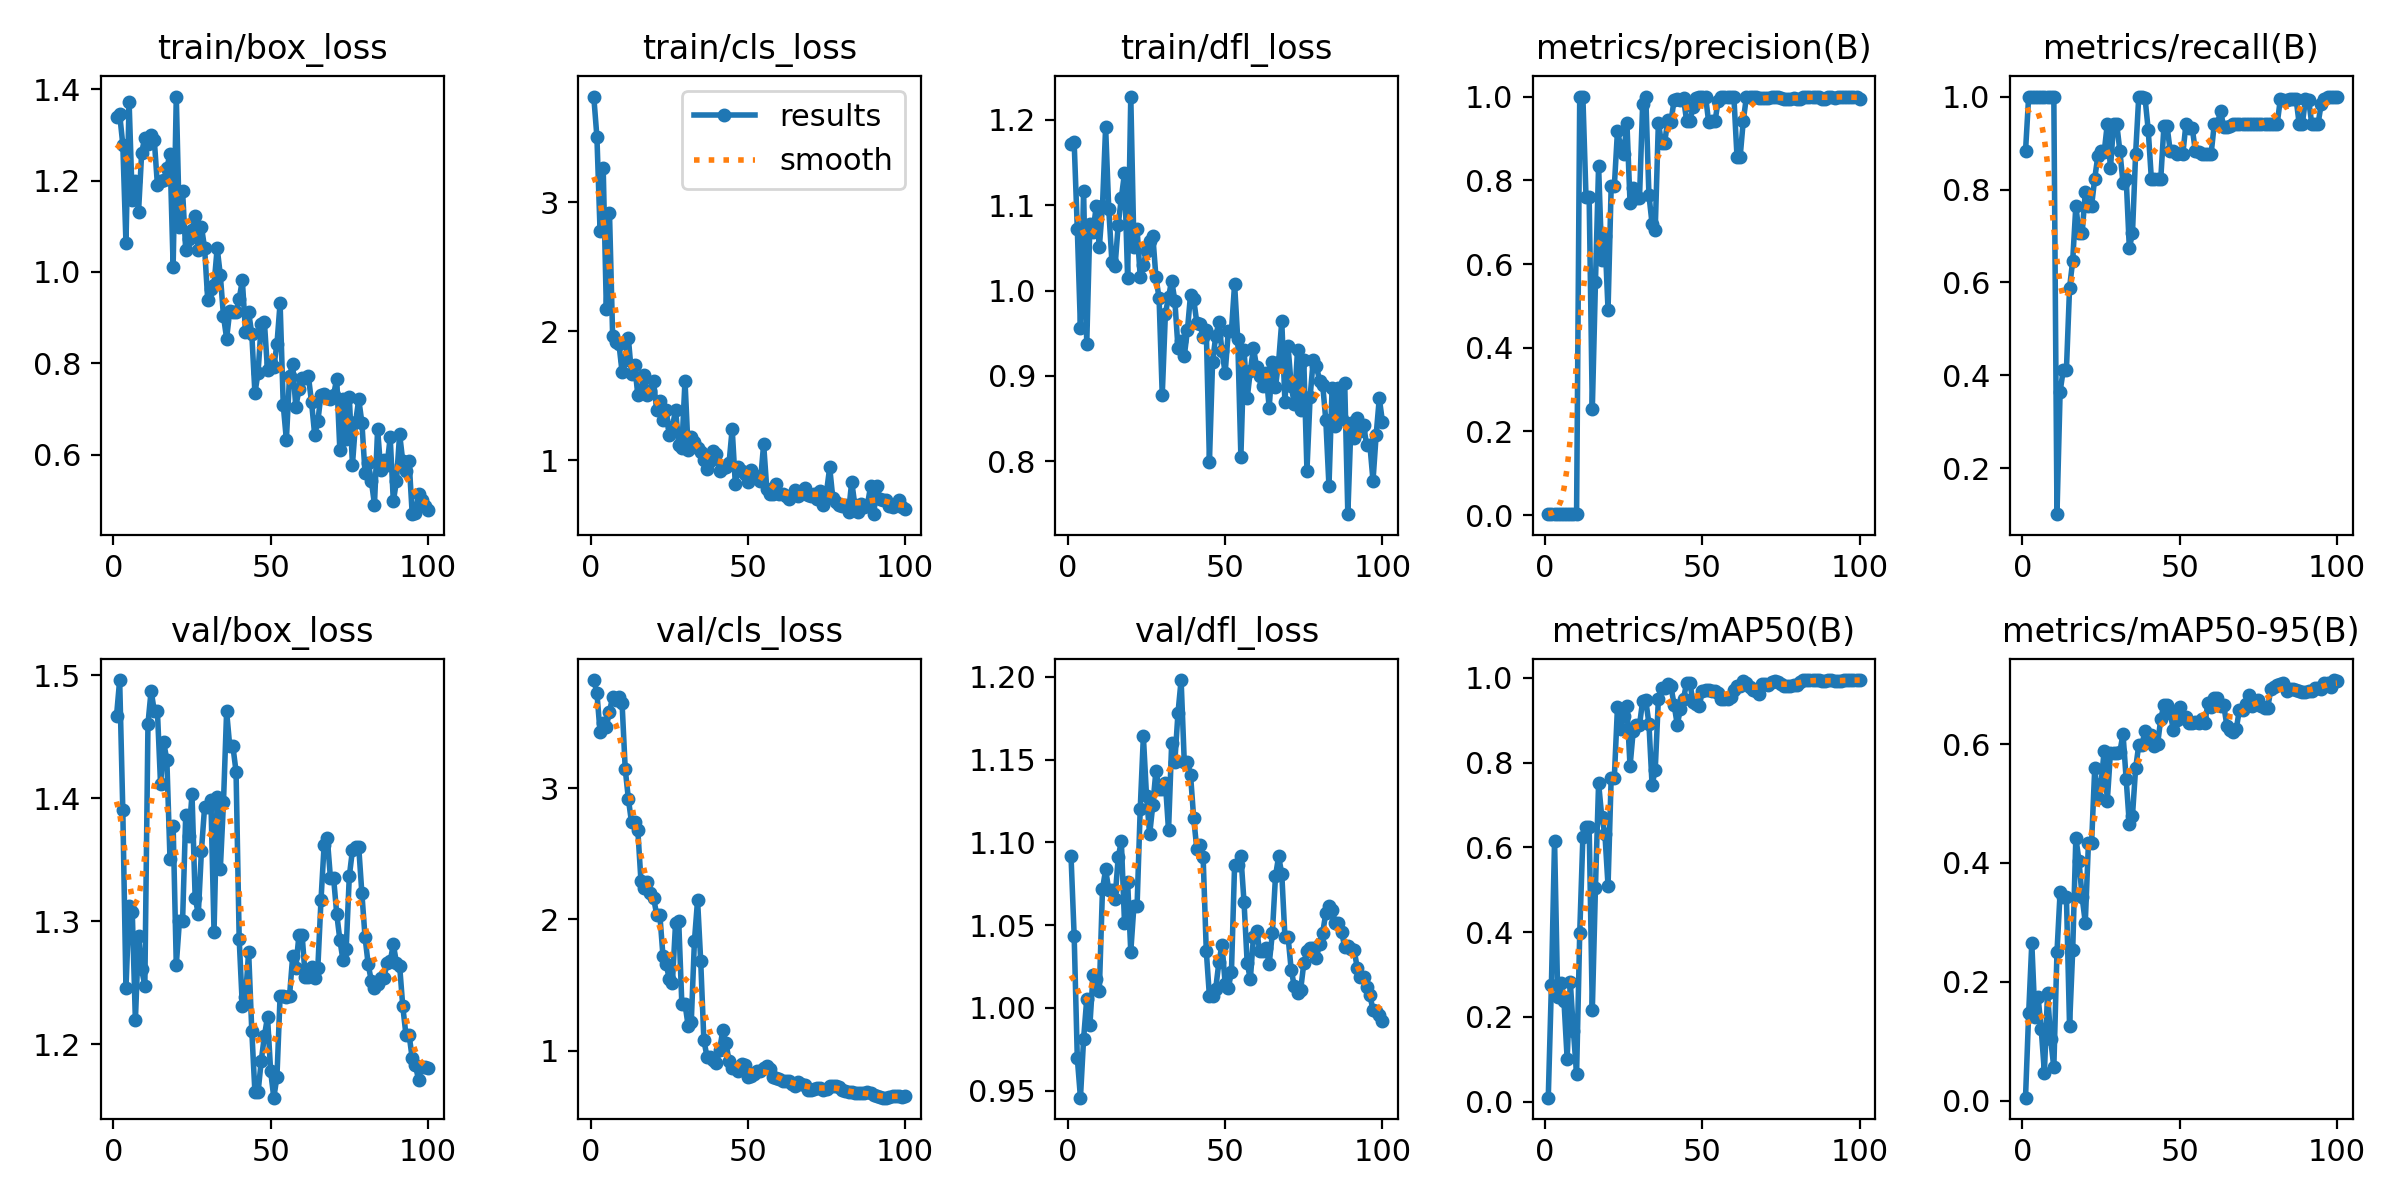

The data file committed next to this chart (first rows):
epoch, time, train/box_loss, train/cls_loss, train/dfl_loss, metrics/precision(B), metrics/recall(B), metrics/mAP50(B), metrics/mAP50-95(B), val/box_loss, val/cls_loss, val/dfl_loss, lr/pg0, lr/pg1, lr/pg2
1, 6.713, 1.339, 3.821, 1.171, 0.0025, 0.8823, 0.00925, 0.00491, 1.467, 3.824, 1.092, 0.00012, 0.00012, 0.00012
2, 12.96, 1.345, 3.508, 1.174, 0.00283, 1, 0.2756, 0.1466, 1.496, 3.728, 1.043, 0.0002574, 0.0002574, 0.0002574
3, 19.04, 1.279, 2.781, 1.072, 0.00283, 1, 0.6161, 0.2651, 1.39, 3.427, 0.9696, 0.0003921, 0.0003921, 0.0003921
4, 24.55, 1.064, 3.265, 0.9559, 0.00283, 1, 0.2478, 0.1407, 1.245, 3.5, 0.9458, 0.000524, 0.000524, 0.000524
5, 29.95, 1.372, 2.172, 1.117, 0.00283, 1, 0.2799, 0.1739, 1.312, 3.469, 0.9814, 0.0006531, 0.0006531, 0.0006531
6, 35.39, 1.157, 2.918, 0.9379, 0.00283, 1, 0.2367, 0.1199, 1.308, 3.584, 1.005, 0.0007794, 0.0007794, 0.0007794
7, 40.71, 1.2, 1.963, 1.078, 0.00283, 1, 0.1009, 0.04713, 1.219, 3.697, 0.9896, 0.000903, 0.000903, 0.000903
8, 46.12, 1.132, 1.92, 1.069, 0.00283, 1, 0.2827, 0.1811, 1.288, 3.673, 1.02, 0.001024, 0.001024, 0.001024
9, 51.46, 1.261, 1.904, 1.099, 0.00283, 1, 0.1663, 0.1033, 1.261, 3.698, 1.017, 0.001142, 0.001142, 0.001142
10, 56.86, 1.294, 1.684, 1.051, 0.00283, 1, 0.06488, 0.05584, 1.247, 3.647, 1.01, 0.001257, 0.001257, 0.001257
11, 61.87, 1.28, 1.782, 1.099, 1, 0.1016, 0.3979, 0.2498, 1.46, 3.147, 1.072, 0.00137, 0.00137, 0.00137
12, 66.82, 1.3, 1.946, 1.191, 1, 0.3654, 0.6241, 0.3511, 1.487, 2.919, 1.084, 0.001479, 0.001479, 0.001479
13, 71.81, 1.289, 1.669, 1.095, 0.7598, 0.4118, 0.6488, 0.3429, 1.471, 2.739, 1.071, 0.001586, 0.001586, 0.001586
14, 76.73, 1.191, 1.737, 1.034, 0.7598, 0.4118, 0.6488, 0.3429, 1.471, 2.739, 1.071, 0.00169, 0.00169, 0.00169
15, 81.71, 1.2, 1.51, 1.028, 0.2529, 0.5882, 0.2151, 0.1255, 1.411, 2.681, 1.066, 0.001723, 0.001723, 0.001723
16, 86.7, 1.202, 1.536, 1.077, 0.5565, 0.6471, 0.5053, 0.2527, 1.445, 2.294, 1.091, 0.001703, 0.001703, 0.001703
17, 91.68, 1.226, 1.661, 1.109, 0.8347, 0.7647, 0.752, 0.4425, 1.431, 2.237, 1.101, 0.001683, 0.001683, 0.001683
18, 96.73, 1.259, 1.508, 1.137, 0.6106, 0.7059, 0.6719, 0.4033, 1.351, 2.281, 1.052, 0.001663, 0.001663, 0.001663
19, 101.7, 1.012, 1.538, 1.014, 0.6666, 0.7059, 0.6323, 0.3421, 1.378, 2.201, 1.076, 0.001644, 0.001644, 0.001644
20, 106.6, 1.384, 1.615, 1.227, 0.4906, 0.7936, 0.5095, 0.2996, 1.264, 2.165, 1.034, 0.001624, 0.001624, 0.001624
21, 111.6, 1.099, 1.388, 1.051, 0.7856, 0.7647, 0.7647, 0.4329, 1.3, 2.037, 1.062, 0.001604, 0.001604, 0.001604
22, 116.5, 1.176, 1.458, 1.072, 0.7856, 0.7647, 0.7647, 0.4329, 1.3, 2.037, 1.062, 0.001584, 0.001584, 0.001584
23, 121.5, 1.048, 1.314, 1.016, 0.9177, 0.8235, 0.9312, 0.5589, 1.386, 1.721, 1.12, 0.001564, 0.001564, 0.001564
24, 126.5, 1.072, 1.387, 1.03, 0.8811, 0.8725, 0.8801, 0.5088, 1.369, 1.661, 1.164, 0.001545, 0.001545, 0.001545
25, 131.4, 1.092, 1.199, 1.047, 0.8631, 0.8823, 0.9098, 0.5333, 1.403, 1.546, 1.128, 0.001525, 0.001525, 0.001525
26, 136.4, 1.123, 1.257, 1.059, 0.9373, 0.8797, 0.9335, 0.5885, 1.319, 1.518, 1.105, 0.001505, 0.001505, 0.001505
27, 141.4, 1.047, 1.393, 1.064, 0.7457, 0.9412, 0.7916, 0.5047, 1.306, 1.971, 1.123, 0.001485, 0.001485, 0.001485
28, 146.3, 1.099, 1.122, 1.015, 0.7822, 0.8458, 0.8747, 0.5856, 1.357, 1.99, 1.143, 0.001465, 0.001465, 0.001465
29, 151.3, 1.052, 1.095, 0.991, 0.7566, 0.9412, 0.8882, 0.5852, 1.393, 1.355, 1.132, 0.001446, 0.001446, 0.001446
30, 156.2, 0.9383, 1.618, 0.8777, 0.7566, 0.9412, 0.8882, 0.5852, 1.393, 1.355, 1.132, 0.001426, 0.001426, 0.001426
31, 161.2, 0.9618, 1.08, 0.9729, 0.9816, 0.8823, 0.9462, 0.5872, 1.399, 1.189, 1.136, 0.001406, 0.001406, 0.001406
32, 166.1, 0.9717, 1.182, 0.9925, 1, 0.8139, 0.9472, 0.617, 1.291, 1.22, 1.107, 0.001386, 0.001386, 0.001386
33, 171.1, 1.052, 1.143, 1.012, 0.7649, 0.8235, 0.8919, 0.5407, 1.401, 1.834, 1.16, 0.001366, 0.001366, 0.001366
34, 176, 0.9931, 1.092, 0.9882, 0.696, 0.6741, 0.7472, 0.4654, 1.342, 2.148, 1.149, 0.001347, 0.001347, 0.001347
35, 181, 0.9039, 1.068, 0.9334, 0.6823, 0.7059, 0.783, 0.4794, 1.397, 1.68, 1.178, 0.001327, 0.001327, 0.001327
36, 185.9, 0.8546, 1.006, 0.9411, 0.9371, 0.8769, 0.9497, 0.5591, 1.47, 1.079, 1.198, 0.001307, 0.001307, 0.001307
37, 190.9, 0.9151, 0.9296, 0.9233, 0.8893, 1, 0.9759, 0.5983, 1.442, 0.9528, 1.149, 0.001287, 0.001287, 0.001287
38, 195.8, 0.9115, 0.995, 0.9534, 0.8893, 1, 0.9759, 0.5983, 1.442, 0.9528, 1.149, 0.001267, 0.001267, 0.001267
39, 200.8, 0.9118, 1.072, 0.9954, 0.9443, 0.9965, 0.9856, 0.6225, 1.422, 0.9275, 1.141, 0.001248, 0.001248, 0.001248
40, 205.7, 0.9414, 1.051, 0.9897, 0.9404, 0.9287, 0.9801, 0.6076, 1.285, 0.9048, 1.115, 0.001228, 0.001228, 0.001228
41, 210.7, 0.9818, 0.9144, 0.9622, 0.9908, 0.8235, 0.9369, 0.6153, 1.231, 1.002, 1.096, 0.001208, 0.001208, 0.001208
42, 215.6, 0.8689, 0.9433, 0.9604, 0.9936, 0.8235, 0.8897, 0.5968, 1.238, 1.153, 1.098, 0.001188, 0.001188, 0.001188
43, 220.6, 0.9119, 0.9492, 0.9455, 0.9914, 0.8235, 0.9259, 0.6006, 1.275, 1.061, 1.091, 0.001168, 0.001168, 0.001168
44, 225.6, 0.8649, 0.9768, 0.9533, 0.9955, 0.8235, 0.9513, 0.6425, 1.211, 0.9218, 1.034, 0.001149, 0.001149, 0.001149
45, 230.5, 0.735, 1.245, 0.7997, 0.9409, 0.9363, 0.9889, 0.6658, 1.161, 0.8662, 1.007, 0.001129, 0.001129, 0.001129
46, 235.4, 0.7802, 0.8169, 0.9167, 0.9409, 0.9363, 0.9889, 0.6658, 1.161, 0.8662, 1.007, 0.001109, 0.001109, 0.001109
47, 240.4, 0.8857, 0.9509, 0.9466, 0.9751, 0.8823, 0.944, 0.6519, 1.186, 0.843, 1.012, 0.001089, 0.001089, 0.001089
48, 245.4, 0.8916, 0.9152, 0.9627, 0.9954, 0.8823, 0.9394, 0.624, 1.206, 0.8942, 1.027, 0.001069, 0.001069, 0.001069
49, 250.4, 0.7852, 0.8968, 0.929, 1, 0.876, 0.9336, 0.6412, 1.222, 0.8862, 1.038, 0.00105, 0.00105, 0.00105
50, 255.3, 0.8019, 0.8336, 0.9035, 1, 0.878, 0.9698, 0.6627, 1.178, 0.7979, 1.015, 0.00103, 0.00103, 0.00103
51, 260.3, 0.7925, 0.9225, 0.9523, 1, 0.8755, 0.9708, 0.6438, 1.157, 0.8024, 1.012, 0.00101, 0.00101, 0.00101
52, 265.2, 0.8423, 0.8846, 0.953, 0.9387, 0.9412, 0.9719, 0.6452, 1.174, 0.8187, 1.022, 0.0009902, 0.0009902, 0.0009902
53, 270.2, 0.9321, 0.8716, 1.008, 0.9406, 0.9322, 0.968, 0.6356, 1.239, 0.8442, 1.086, 0.0009704, 0.0009704, 0.0009704
54, 275.1, 0.7093, 0.8375, 0.943, 0.9406, 0.9322, 0.968, 0.6356, 1.239, 0.8442, 1.086, 0.0009506, 0.0009506, 0.0009506
55, 280, 0.6329, 1.126, 0.8055, 0.9892, 0.8823, 0.9633, 0.6377, 1.239, 0.8631, 1.092, 0.0009308, 0.0009308, 0.0009308
56, 285, 0.7731, 0.7791, 0.9307, 1, 0.8803, 0.9491, 0.6357, 1.239, 0.882, 1.064, 0.000911, 0.000911, 0.000911
57, 290, 0.7979, 0.7416, 0.8738, 1, 0.8773, 0.951, 0.6427, 1.271, 0.856, 1.027, 0.0008912, 0.0008912, 0.0008912
58, 294.9, 0.7046, 0.7376, 0.9058, 1, 0.8773, 0.951, 0.6354, 1.262, 0.7984, 1.017, 0.0008714, 0.0008714, 0.0008714
59, 299.8, 0.7441, 0.815, 0.9329, 1, 0.8772, 0.9543, 0.6689, 1.289, 0.7907, 1.043, 0.0008516, 0.0008516, 0.0008516
60, 304.8, 0.7693, 0.7363, 0.9106, 1, 0.8762, 0.9725, 0.6616, 1.289, 0.7839, 1.047, 0.0008318, 0.0008318, 0.0008318
... 40 more rows
